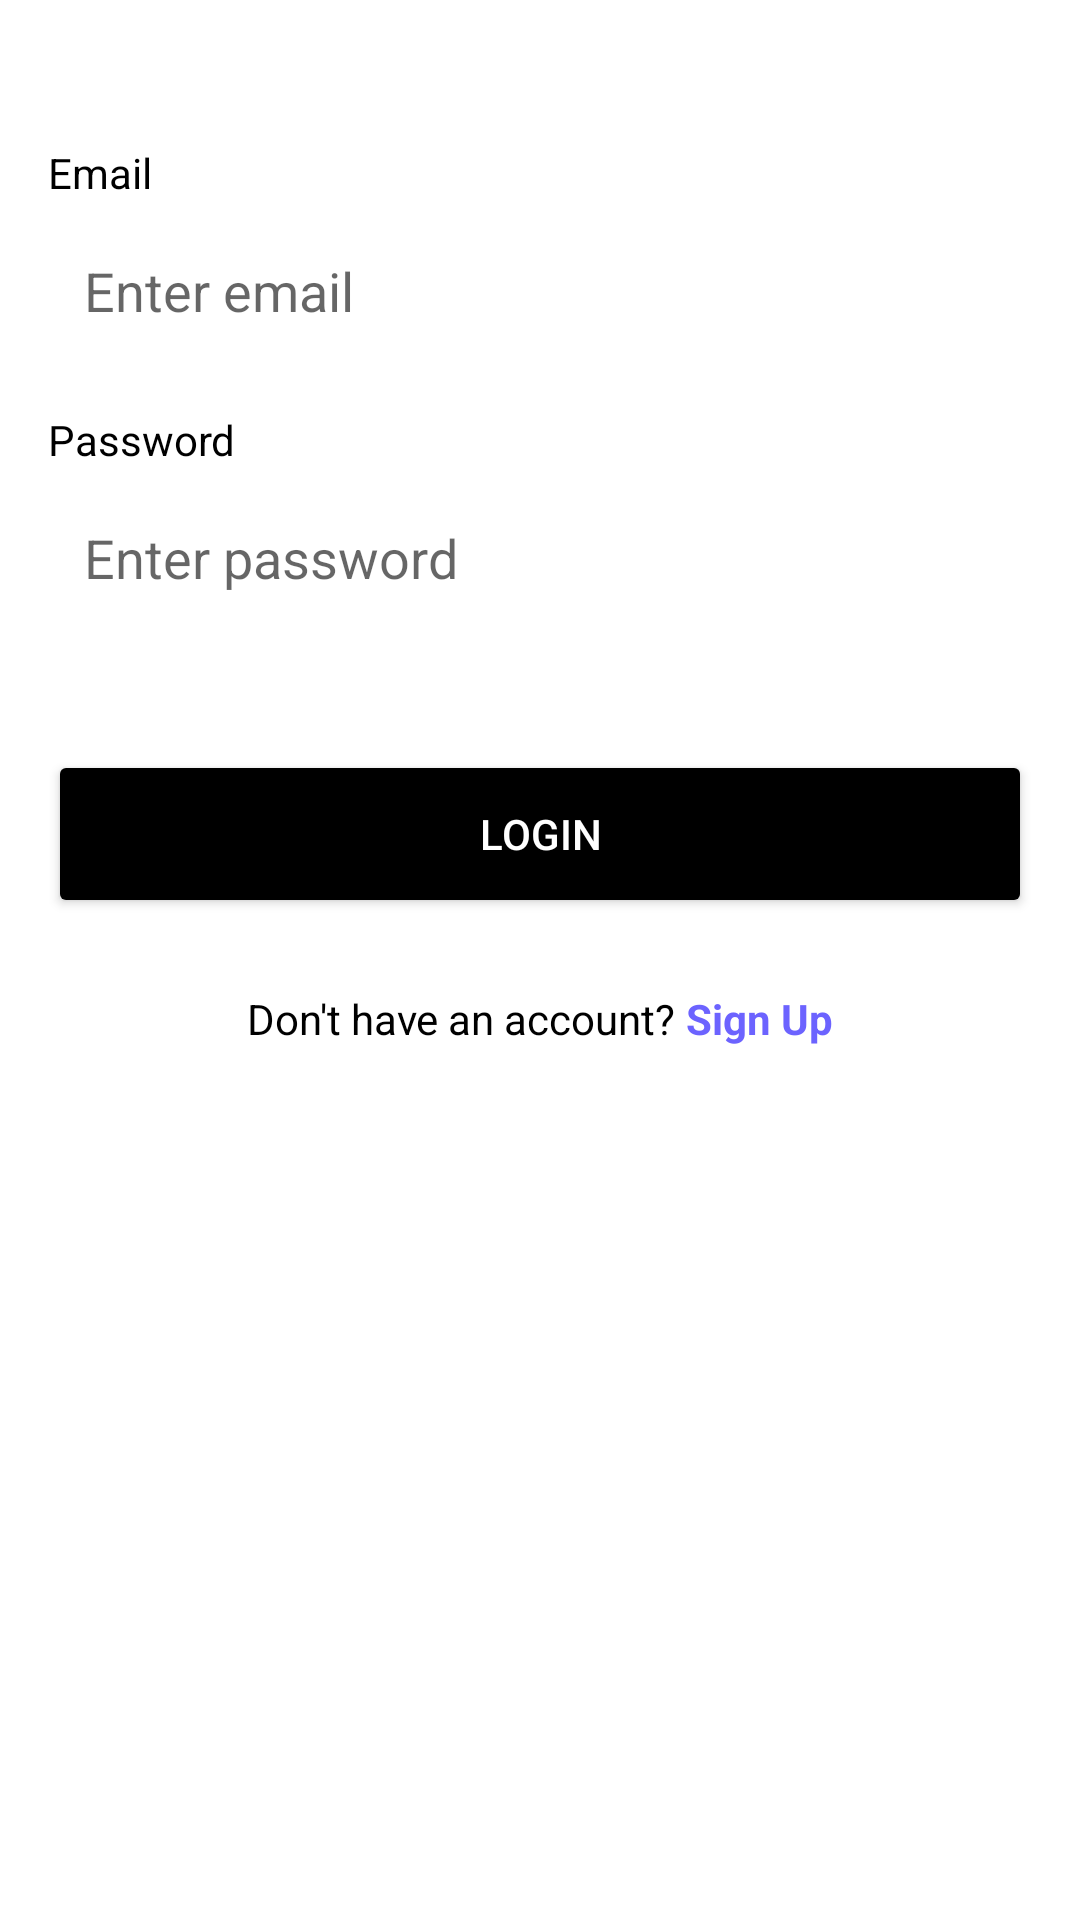

Reconstruct the res/layout file that produces this screen, plus the resources it refers to.
<!-- AndroidManifest.xml: application theme Theme.SMD_A2 -->
<!-- res/layout/activity_login.xml -->
<?xml version="1.0" encoding="utf-8"?>
<LinearLayout xmlns:android="http://schemas.android.com/apk/res/android"
    android:layout_width="match_parent"
    android:layout_height="match_parent"
    android:orientation="vertical"
    android:padding="16dp">

    <TextView
        android:layout_width="wrap_content"
        android:layout_height="wrap_content"
        android:text="Email"
        android:textColor="@color/black"
        android:textSize="14sp"
        android:layout_marginBottom="6dp"
        android:layout_marginTop="32dp" />

    <EditText
        android:id="@+id/etLoginEmail"
        android:layout_width="match_parent"
        android:layout_height="48dp"
        android:hint="Enter email"
        android:inputType="textEmailAddress"
        android:background="@drawable/input_background"
        android:paddingStart="12dp"
        android:paddingEnd="12dp"
        android:layout_marginBottom="16dp" />

    <TextView
        android:layout_width="wrap_content"
        android:layout_height="wrap_content"
        android:text="Password"
        android:textColor="@color/black"
        android:textSize="14sp"
        android:layout_marginBottom="6dp" />

    <EditText
        android:id="@+id/etLoginPassword"
        android:layout_width="match_parent"
        android:layout_height="48dp"
        android:hint="Enter password"
        android:inputType="textPassword"
        android:background="@drawable/input_background"
        android:paddingStart="12dp"
        android:paddingEnd="12dp"
        android:layout_marginBottom="24dp" />

    <Button
        android:id="@+id/btnLogin"
        android:layout_width="match_parent"
        android:layout_height="56dp"
        android:text="Login"
        android:backgroundTint="@color/black"
        android:textColor="@color/white"
        android:layout_marginTop="16dp" />

    <LinearLayout
        android:layout_width="match_parent"
        android:layout_height="wrap_content"
        android:orientation="horizontal"
        android:gravity="center"
        android:layout_marginTop="24dp">

        <TextView
            android:layout_width="wrap_content"
            android:layout_height="wrap_content"
            android:text="Don't have an account? "
            android:textColor="@color/black" />

        <TextView
            android:id="@+id/tvGoSignup"
            android:layout_width="wrap_content"
            android:layout_height="wrap_content"
            android:text="Sign Up"
            android:textColor="@color/primary"
            android:textStyle="bold" />
    </LinearLayout>

</LinearLayout>
<!-- resources referenced by this layout -->
<resources>
  <color name="black">#000000</color>
  <color name="primary">#6C63FF</color>
  <color name="white">#FFFFFF</color>
  <style name="Theme.SMD_A2" parent="Theme.MaterialComponents.DayNight.NoActionBar">
          <item name="colorPrimary">@color/primary</item>
          <item name="colorPrimaryDark">@color/primary_dark</item>
          <item name="colorAccent">@color/accent</item>
      </style>
  <color name="primary_dark">#4B44CC</color>
  <color name="accent">#FF6584</color>
</resources>
